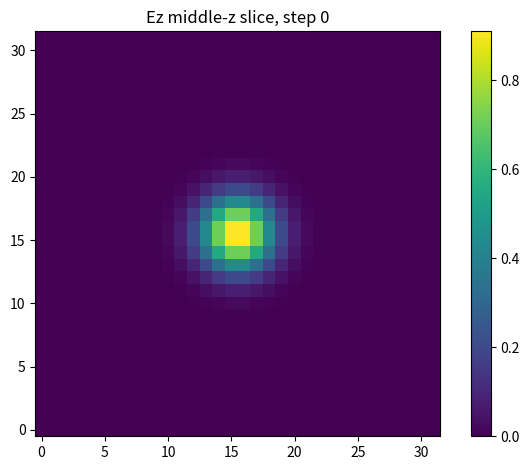
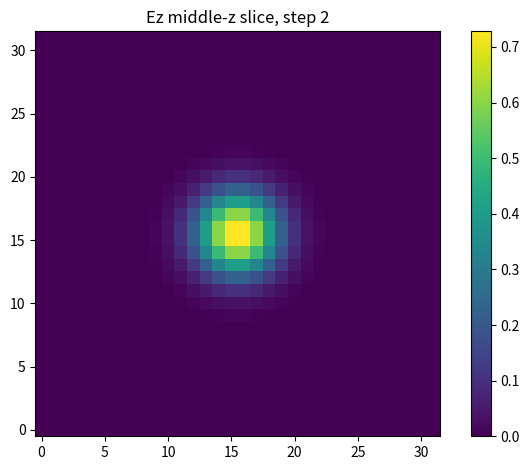
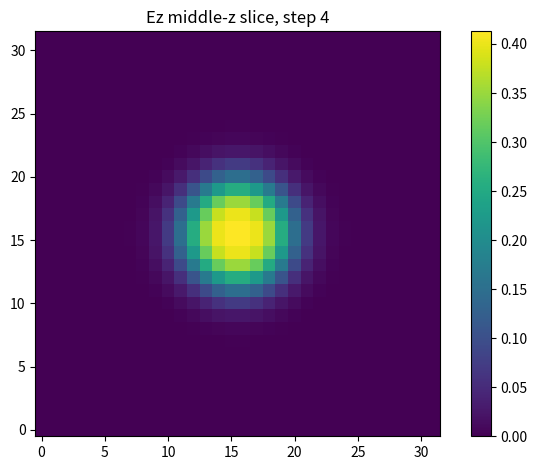
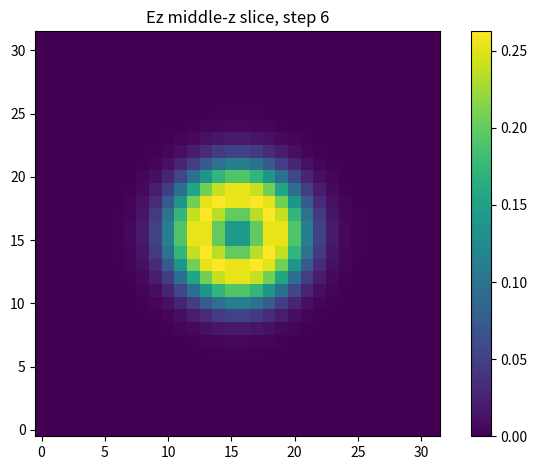
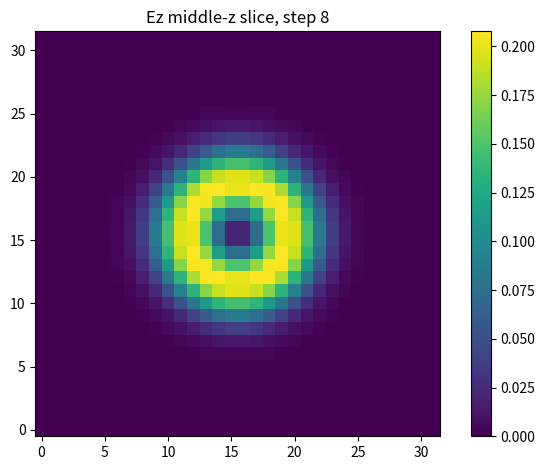
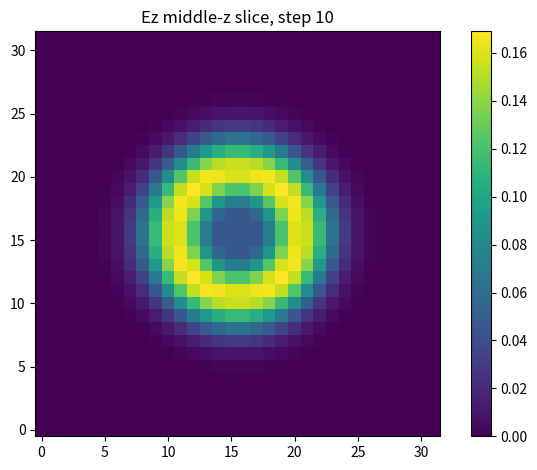
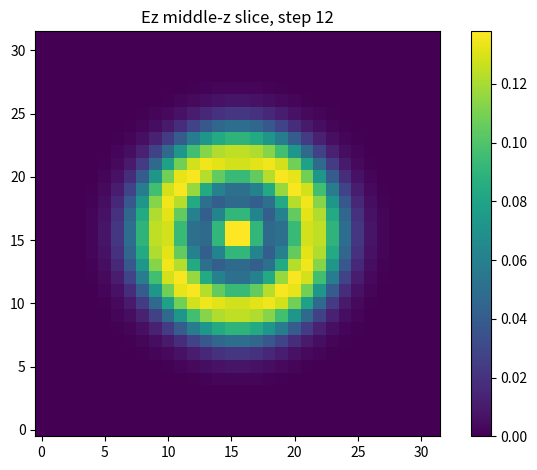
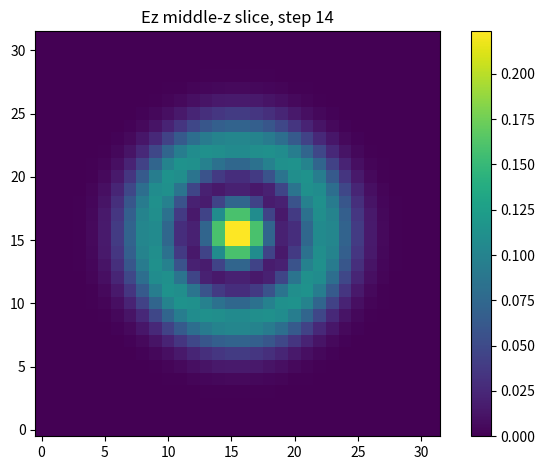
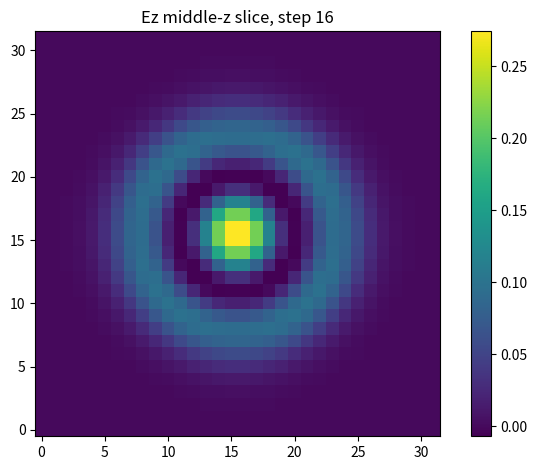
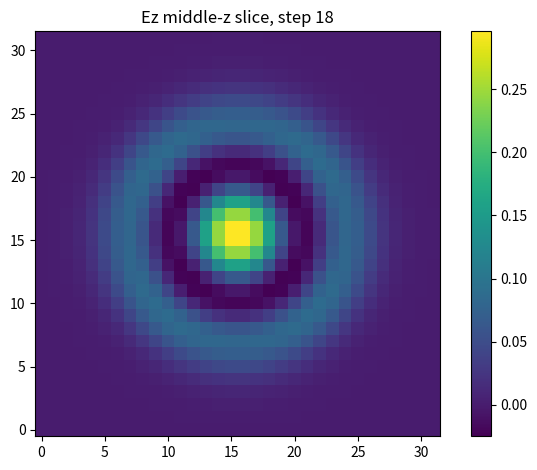
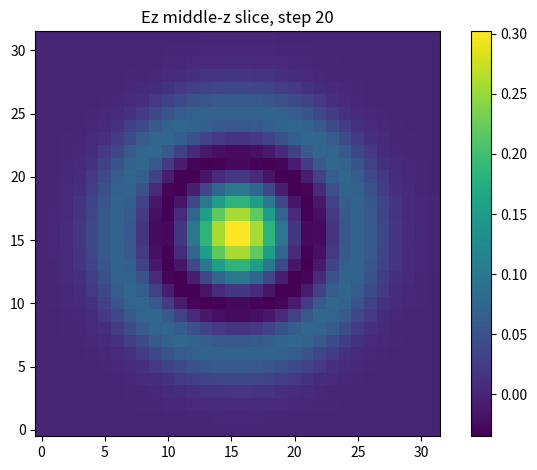

Recreate these plots in Python, in order.
'''
This baseline is a simplified 3D E/H stencil system inspired by FDTD updates.
It is intended as a deterministic reference for implementation comparison, not as a full physical FDTD simulator.
'''

import os
from dataclasses import dataclass
import numpy as np
import matplotlib.pyplot as plt


@dataclass(frozen=True)
class Config:
    # logical domain size
    cell_x: float = 4.0
    cell_y: float = 4.0
    cell_z: float = 4.0

    # grid resolution: points per unit length
    resolution: int = 8

    # time stepping
    dt: float = 0.05
    num_steps: int = 20
    save_interval: int = 2

    # initial condition
    init_sigma: float = 0.25
    init_amplitude: float = 1.0

    # output
    outdir: str = "baseline_output"
    dtype: type = np.float64


class FDTDStencilBaseline:
    """
    A simplified 3D E/H stencil system inspired by FDTD.

    Design goals:
      - clean stencil updates
      - no boundary conditions / PML
      - no material models
      - no source injection during stepping
      - deterministic baseline for CUDA comparison

    Notes:
      - all field components use the same array shape
      - boundary cells are left untouched by interior updates
      - this is intentionally a simplified colocated-grid baseline
    """

    def __init__(self, cfg: Config):
        self.cfg = cfg

        self.nx = int(cfg.cell_x * cfg.resolution)
        self.ny = int(cfg.cell_y * cfg.resolution)
        self.nz = int(cfg.cell_z * cfg.resolution)

        self.dx = 1.0 / cfg.resolution
        self.dy = 1.0 / cfg.resolution
        self.dz = 1.0 / cfg.resolution

        shape = (self.nx, self.ny, self.nz)
        dtype = cfg.dtype

        self.Ex = np.zeros(shape, dtype=dtype)
        self.Ey = np.zeros(shape, dtype=dtype)
        self.Ez = np.zeros(shape, dtype=dtype)

        self.Hx = np.zeros(shape, dtype=dtype)
        self.Hy = np.zeros(shape, dtype=dtype)
        self.Hz = np.zeros(shape, dtype=dtype)

        self._initialize_fields()

    def _initialize_fields(self):
        """
        Initialize only Ez with a centered 3D Gaussian pulse.
        No external source is used afterward.
        """
        xs = (np.arange(self.nx) + 0.5) * self.dx - self.cfg.cell_x / 2.0
        ys = (np.arange(self.ny) + 0.5) * self.dy - self.cfg.cell_y / 2.0
        zs = (np.arange(self.nz) + 0.5) * self.dz - self.cfg.cell_z / 2.0

        X, Y, Z = np.meshgrid(xs, ys, zs, indexing="ij")

        sigma2 = self.cfg.init_sigma ** 2
        amp = self.cfg.init_amplitude

        self.Ez[:, :, :] = amp * np.exp(-(X**2 + Y**2 + Z**2) / (2.0 * sigma2))

    def update_H(self):
        """
        Update H from spatial differences of E.

        Only interior-adjacent regions are updated.
        Boundary cells remain unchanged.
        """
        dt = self.cfg.dt
        dx, dy, dz = self.dx, self.dy, self.dz

        Ex, Ey, Ez = self.Ex, self.Ey, self.Ez
        Hx, Hy, Hz = self.Hx, self.Hy, self.Hz

        # Hx -= dt * (dEz/dy - dEy/dz)
        Hx[:, :-1, :-1] -= dt * (
            (Ez[:, 1:, :-1] - Ez[:, :-1, :-1]) / dy
            - (Ey[:, :-1, 1:] - Ey[:, :-1, :-1]) / dz
        )

        # Hy -= dt * (dEx/dz - dEz/dx)
        Hy[:-1, :, :-1] -= dt * (
            (Ex[:-1, :, 1:] - Ex[:-1, :, :-1]) / dz
            - (Ez[1:, :, :-1] - Ez[:-1, :, :-1]) / dx
        )

        # Hz -= dt * (dEy/dx - dEx/dy)
        Hz[:-1, :-1, :] -= dt * (
            (Ey[1:, :-1, :] - Ey[:-1, :-1, :]) / dx
            - (Ex[:-1, 1:, :] - Ex[:-1, :-1, :]) / dy
        )

    def update_E(self):
        """
        Update E from spatial differences of H.

        Only interior-adjacent regions are updated.
        Boundary cells remain unchanged.
        """
        dt = self.cfg.dt
        dx, dy, dz = self.dx, self.dy, self.dz

        Ex, Ey, Ez = self.Ex, self.Ey, self.Ez
        Hx, Hy, Hz = self.Hx, self.Hy, self.Hz

        # Ex += dt * (dHz/dy - dHy/dz)
        Ex[:, 1:, 1:] += dt * (
            (Hz[:, 1:, 1:] - Hz[:, :-1, 1:]) / dy
            - (Hy[:, 1:, 1:] - Hy[:, 1:, :-1]) / dz
        )

        # Ey += dt * (dHx/dz - dHz/dx)
        Ey[1:, :, 1:] += dt * (
            (Hx[1:, :, 1:] - Hx[1:, :, :-1]) / dz
            - (Hz[1:, :, 1:] - Hz[:-1, :, 1:]) / dx
        )

        # Ez += dt * (dHy/dx - dHx/dy)
        Ez[1:, 1:, :] += dt * (
            (Hy[1:, 1:, :] - Hy[:-1, 1:, :]) / dx
            - (Hx[1:, 1:, :] - Hx[1:, :-1, :]) / dy
        )

    def step(self):
        """
        One full timestep:
          1) update H
          2) update E
        """
        self.update_H()
        self.update_E()

    def field_stats(self):
        cx = self.nx // 2
        cy = self.ny // 2
        cz = self.nz // 2

        return {
            "Ex": (self.Ex.min(), self.Ex.max(), self.Ex[cx, cy, cz]),
            "Ey": (self.Ey.min(), self.Ey.max(), self.Ey[cx, cy, cz]),
            "Ez": (self.Ez.min(), self.Ez.max(), self.Ez[cx, cy, cz]),
            "Hx": (self.Hx.min(), self.Hx.max(), self.Hx[cx, cy, cz]),
            "Hy": (self.Hy.min(), self.Hy.max(), self.Hy[cx, cy, cz]),
            "Hz": (self.Hz.min(), self.Hz.max(), self.Hz[cx, cy, cz]),
        }

    def save_snapshot(self, step: int):
        """
        Save all field arrays and the middle-z slice of Ez.
        """
        outdir = self.cfg.outdir
        os.makedirs(outdir, exist_ok=True)

        # save full 3D fields
        np.save(os.path.join(outdir, f"Ex_step_{step:03d}.npy"), self.Ex)
        np.save(os.path.join(outdir, f"Ey_step_{step:03d}.npy"), self.Ey)
        np.save(os.path.join(outdir, f"Ez_step_{step:03d}.npy"), self.Ez)
        np.save(os.path.join(outdir, f"Hx_step_{step:03d}.npy"), self.Hx)
        np.save(os.path.join(outdir, f"Hy_step_{step:03d}.npy"), self.Hy)
        np.save(os.path.join(outdir, f"Hz_step_{step:03d}.npy"), self.Hz)

        # save middle z slice for quick visualization
        z_mid = self.nz // 2
        ez_slice = self.Ez[:, :, z_mid]

        np.save(os.path.join(outdir, f"Ez_slice_step_{step:03d}.npy"), ez_slice)

        plt.figure()
        plt.imshow(ez_slice, origin="lower")
        plt.colorbar()
        plt.title(f"Ez middle-z slice, step {step}")
        plt.tight_layout()
        plt.savefig(os.path.join(outdir, f"Ez_slice_step_{step:03d}.png"), dpi=140)
        plt.close()

    def run(self):
        """
        Run the simulation and save snapshots.
        """
        print("=== FDTD Stencil Baseline ===")
        print(f"grid shape = ({self.nx}, {self.ny}, {self.nz})")
        print(f"dx = dy = dz = {self.dx}")
        print(f"dt = {self.cfg.dt}")
        print(f"num_steps = {self.cfg.num_steps}")
        print()

        self.save_snapshot(step=0)
        self._print_stats(step=0)

        for step in range(1, self.cfg.num_steps + 1):
            self.step()

            if step % self.cfg.save_interval == 0:
                self.save_snapshot(step=step)
                self._print_stats(step=step)

        print()
        print(f"Outputs saved to ./{self.cfg.outdir}/")

    def _print_stats(self, step: int):
        stats = self.field_stats()
        print(f"step {step:03d}")
        for name in ["Ex", "Ey", "Ez", "Hx", "Hy", "Hz"]:
            vmin, vmax, center = stats[name]
            print(
                f"  {name}: min={vmin:.6e}, max={vmax:.6e}, center={center:.6e}"
            )
        print()


def main():
    cfg = Config()
    sim = FDTDStencilBaseline(cfg)
    sim.run()


if __name__ == "__main__":
    main()
